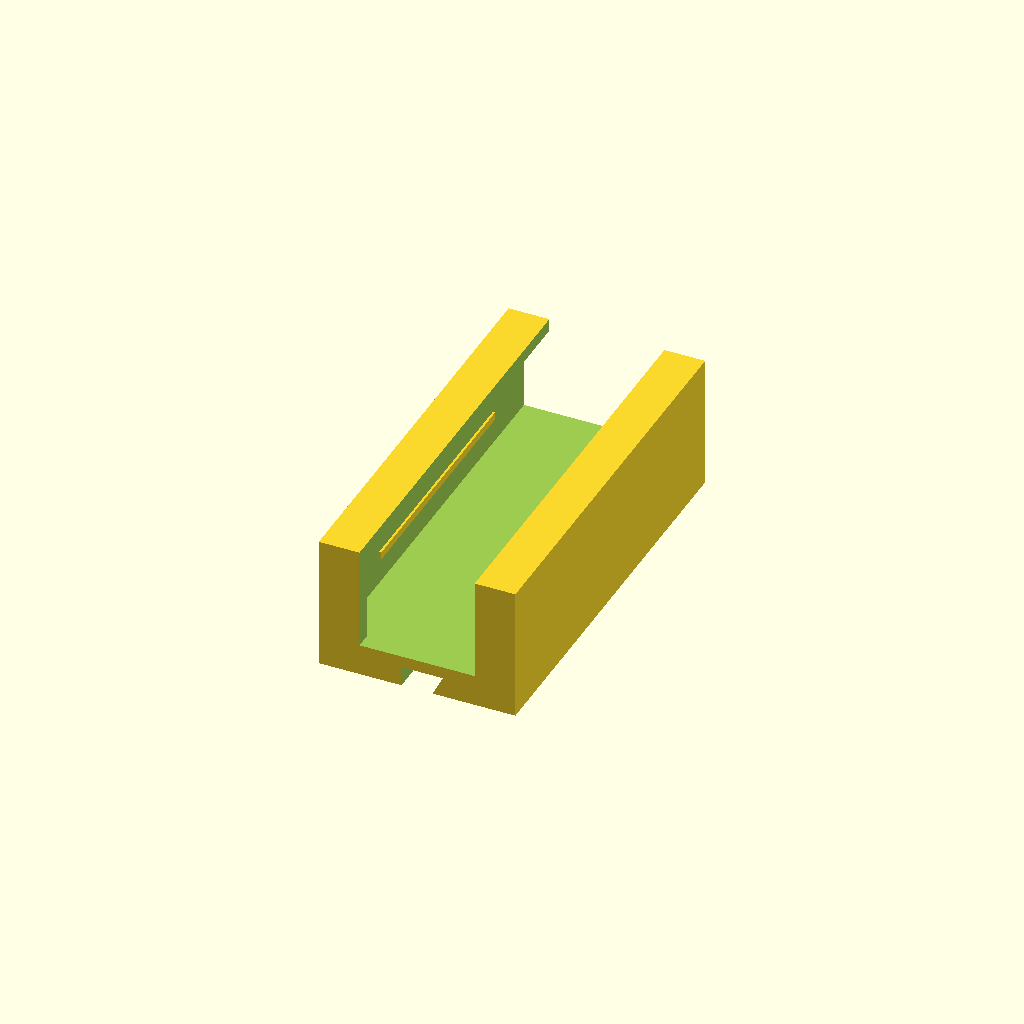
Cell 1 — every parameter at its default value.
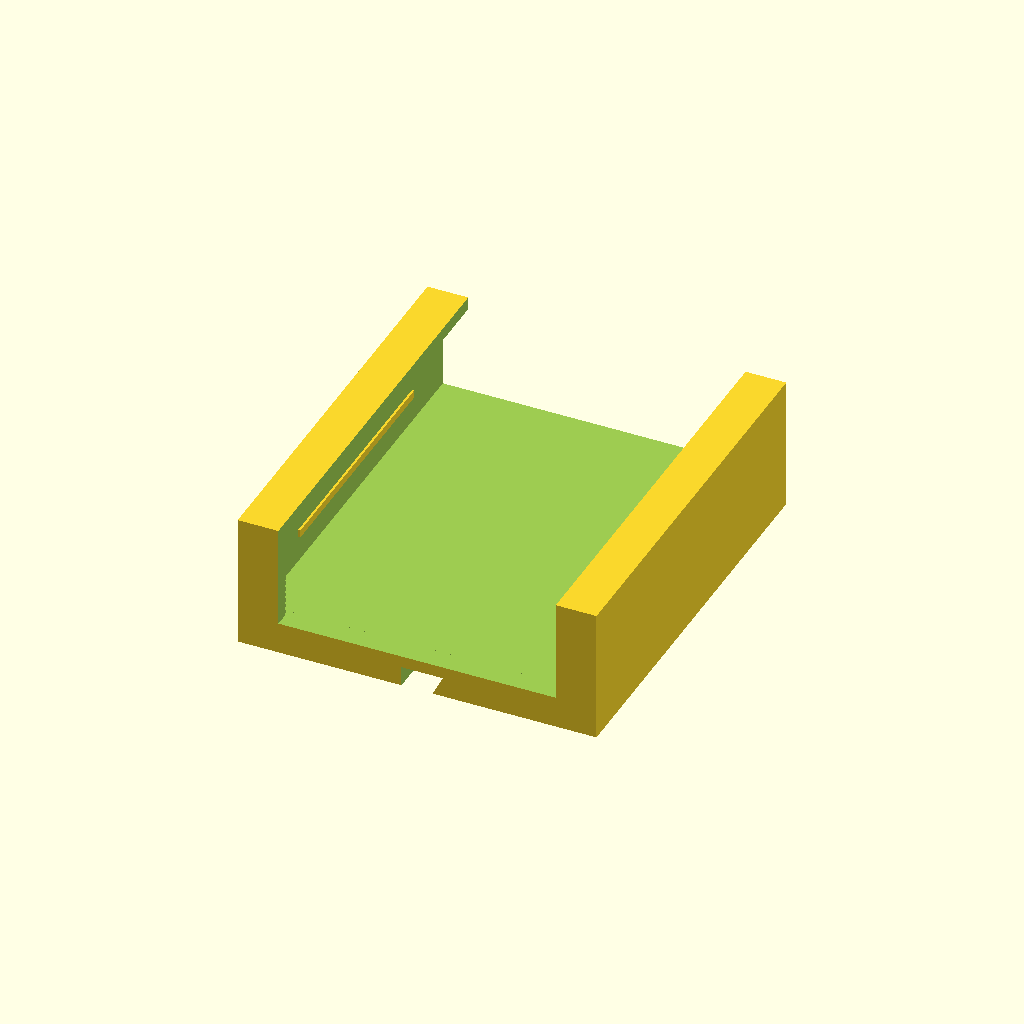
Cell 2: dg_w = 51 (everything else at default).
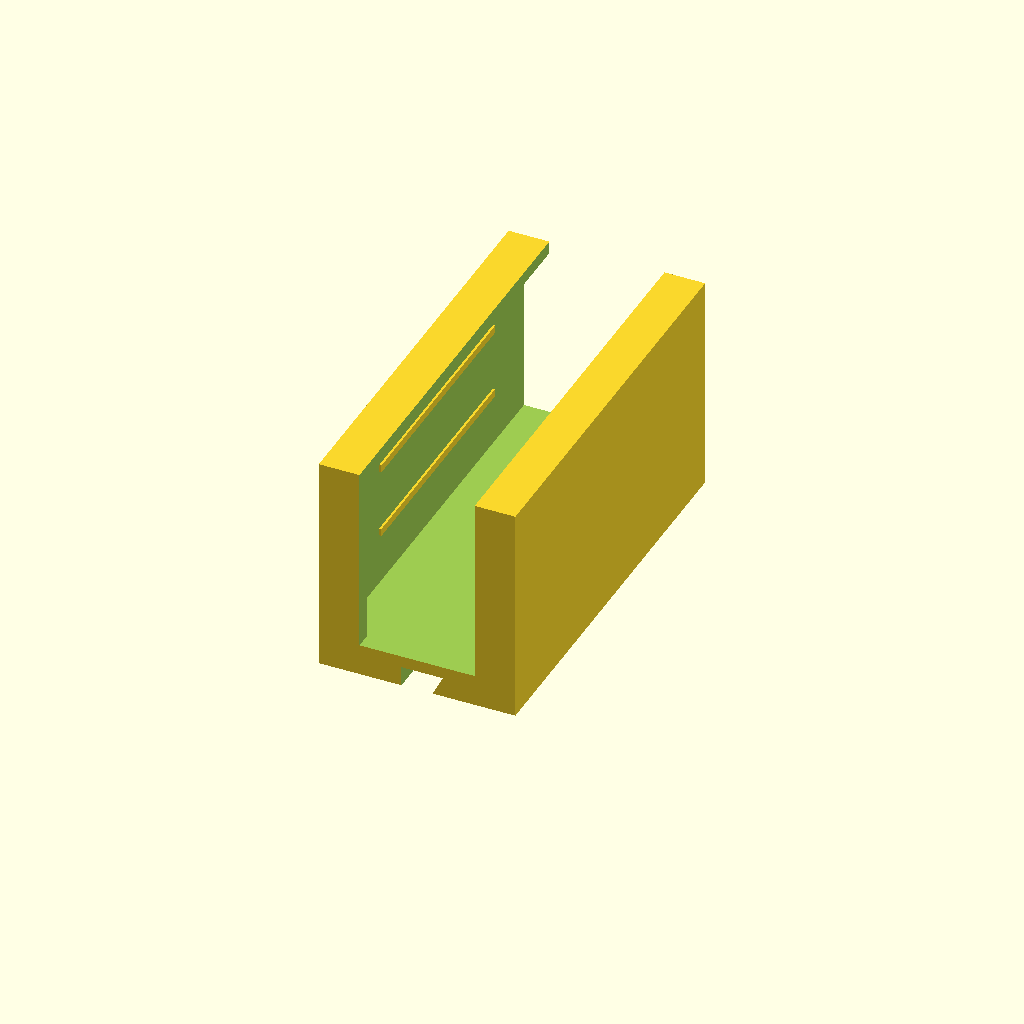
Cell 3: the same model with dg_t = 27.
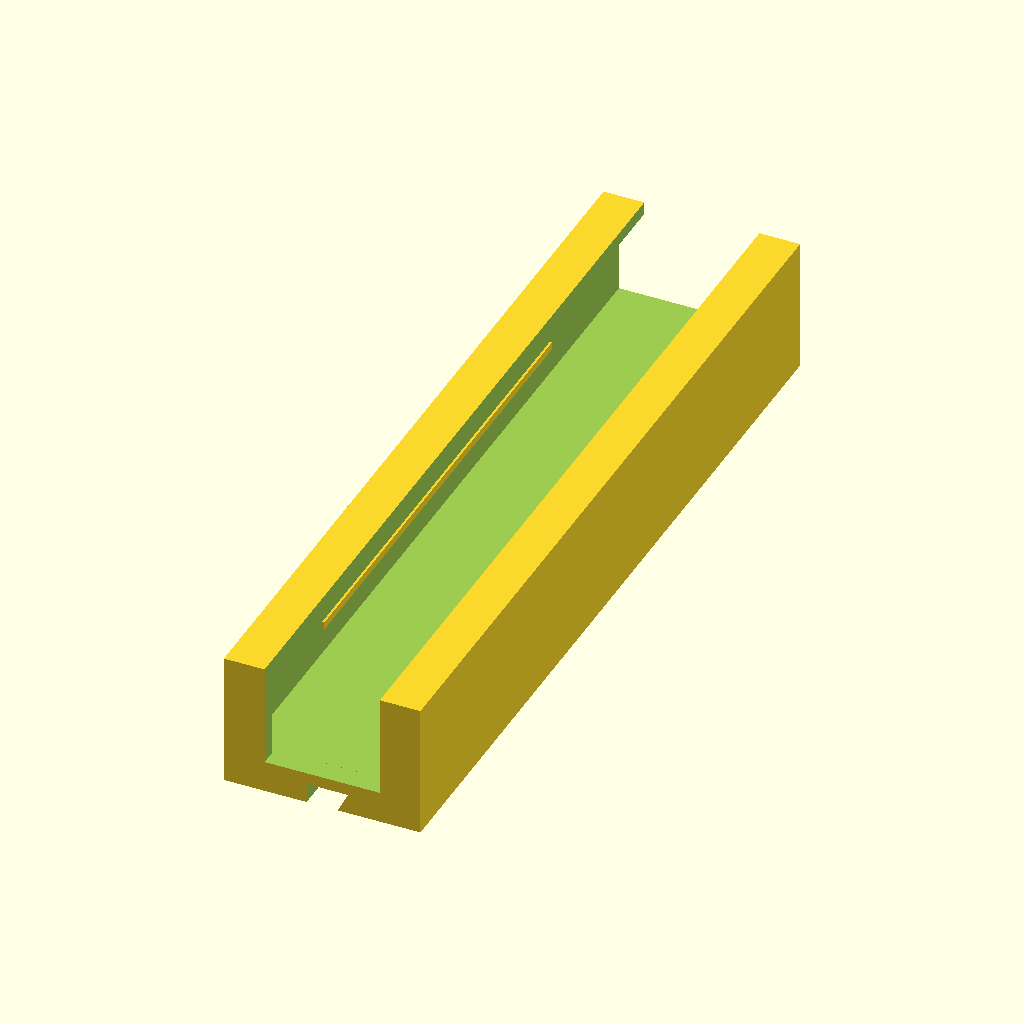
Cell 4 — ph set to 128, the other parameters unchanged.
One fixed orthographic camera (rotation 55°, 0°, 25°; colour scheme Cornfield) for every cell.
OpenSCAD source file zigbee-dongle-and-power-strip/zigbee_clip.scad:
// SKÅDIS clip for the Sonoff ZBDongle-E Zigbee coordinator
// (HA: Zigbee2MQTT bridge reports EZSP v8 6.10.3 = EFR32MG21 = ZBDongle-E).
// Sonoff spec: body 75 x 25.5 x 13.5 mm (aluminium), SMA antenna 108 mm on the far end.
//
// Dongle stands upright, ANTENNA UP, USB plug DOWN through an open floor into a USB
// extension lead, so it can sit 30-50 cm away from the Trigkey / USB3 SSDs (USB3 noise
// wrecks 2.4 GHz Zigbee). Body rests on two 4 mm ledges either side of the plug.
// Two crush ribs on each side wall hold it snug; front lips keep it in.
// Hangs on ONE hook bar (skadis_hooks.scad), slid up from below.
// Print: upside down (open top on the bed), PETG, no supports.
// Axes: X = across the board, Y = up, Z = out from the board.

include <skadis_hooks.scad>

part = "clip";        // clip | clip_print | assembled

dg_w = 25.5;          // across
dg_t = 13.5;          // out from the board
dg_l = 75;            // vertical (preview only)

clr_w = 0.6;  clr_t = 0.6;
rib   = 0.35;         // crush ribs take up the side clearance
wall = 2.4;  back_t = 5;  lip = 4;  lip_t = 2;  floor_t = 2.4;  ledge = 4;
ph = 64;              // pocket height (one hook bar needs >= 64)

in_x = dg_w + clr_w;  in_z = dg_t + clr_t;  out_x = in_x + 2*wall;
z1 = back_t;  z2 = z1 + in_z;  out_z = z2 + lip_t;
y0 = -ph/2;  y1 = ph/2;

module clip() {
    difference() {
        translate([-out_x/2, y0, 0]) cube([out_x, ph, out_z]);
        translate([-in_x/2, y0 + floor_t, z1]) cube([in_x, ph, in_z]);
        // open front between the lips (shows the dongle, lets air round the aluminium body)
        translate([-in_x/2 + lip, y0 + floor_t, z2 - 1]) cube([in_x - 2*lip, ph, lip_t + 2]);
        // open floor between the ledges: USB plug + extension socket pass through
        translate([-in_x/2 + ledge, y0 - 1, z1]) cube([in_x - 2*ledge, floor_t + 2, in_z + lip_t + 1]);
        bar_groove(y0);
    }
    // crush ribs: two per side, vertical (print-friendly), 0.35 mm proud
    for (s = [-1, 1], z = [z1 + in_z*0.3, z1 + in_z*0.7])
        translate([s > 0 ? in_x/2 - rib : -in_x/2 - 0.02, y0 + floor_t + ph*0.2, z])
            cube([rib + 0.02, ph*0.6, 1.2]);
}

module assembled() {
    clip();
    hook_bar();
    %translate([-dg_w/2, y0 + floor_t, z1 + clr_t/2]) cube([dg_w, dg_l, dg_t]);
    %translate([0, y0 + floor_t + dg_l, z1 + clr_t/2 + dg_t/2]) rotate([-90, 0, 0]) cylinder(d = 10, h = 108);
}

if (part == "clip") clip();
if (part == "clip_print") translate([0, 0, y1]) rotate([-90, 0, 0]) clip();
if (part == "assembled") assembled();
Parameter table extracted from the source (name, type, default, range or options):
part: string, default "clip"
dg_w: number, default 25.5
dg_t: number, default 13.5
dg_l: number, default 75
rib: number, default 0.35
ph: number, default 64
